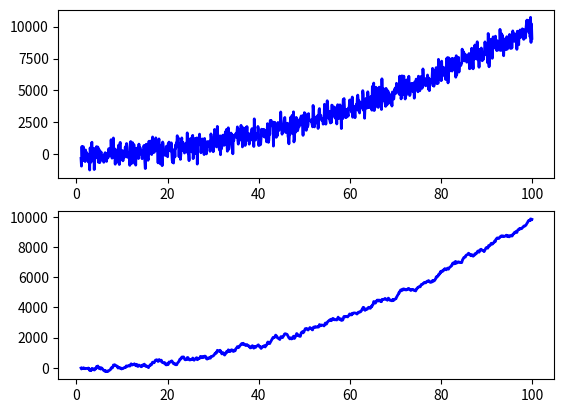

This chart was generated by the following Python code:
import matplotlib.pyplot as plt
import numpy as np

mu, sigma = 0, 500

x = np.arange(1, 100, 0.1)  # x axis
z = np.random.normal(mu, sigma, len(x))  # noise
y = x ** 2 + z  # data


from scipy.signal import lfilter

n = 15  # the larger n is, the smoother curve will be
b = [1.0 / n] * n
a = 1
yy = lfilter(b, a, y)

fig, ax = plt.subplots(2,1)
ax[0].plot(x, y, linewidth=2, linestyle="-", c="b")
ax[1].plot(x, yy, linewidth=2, linestyle="-", c="b")